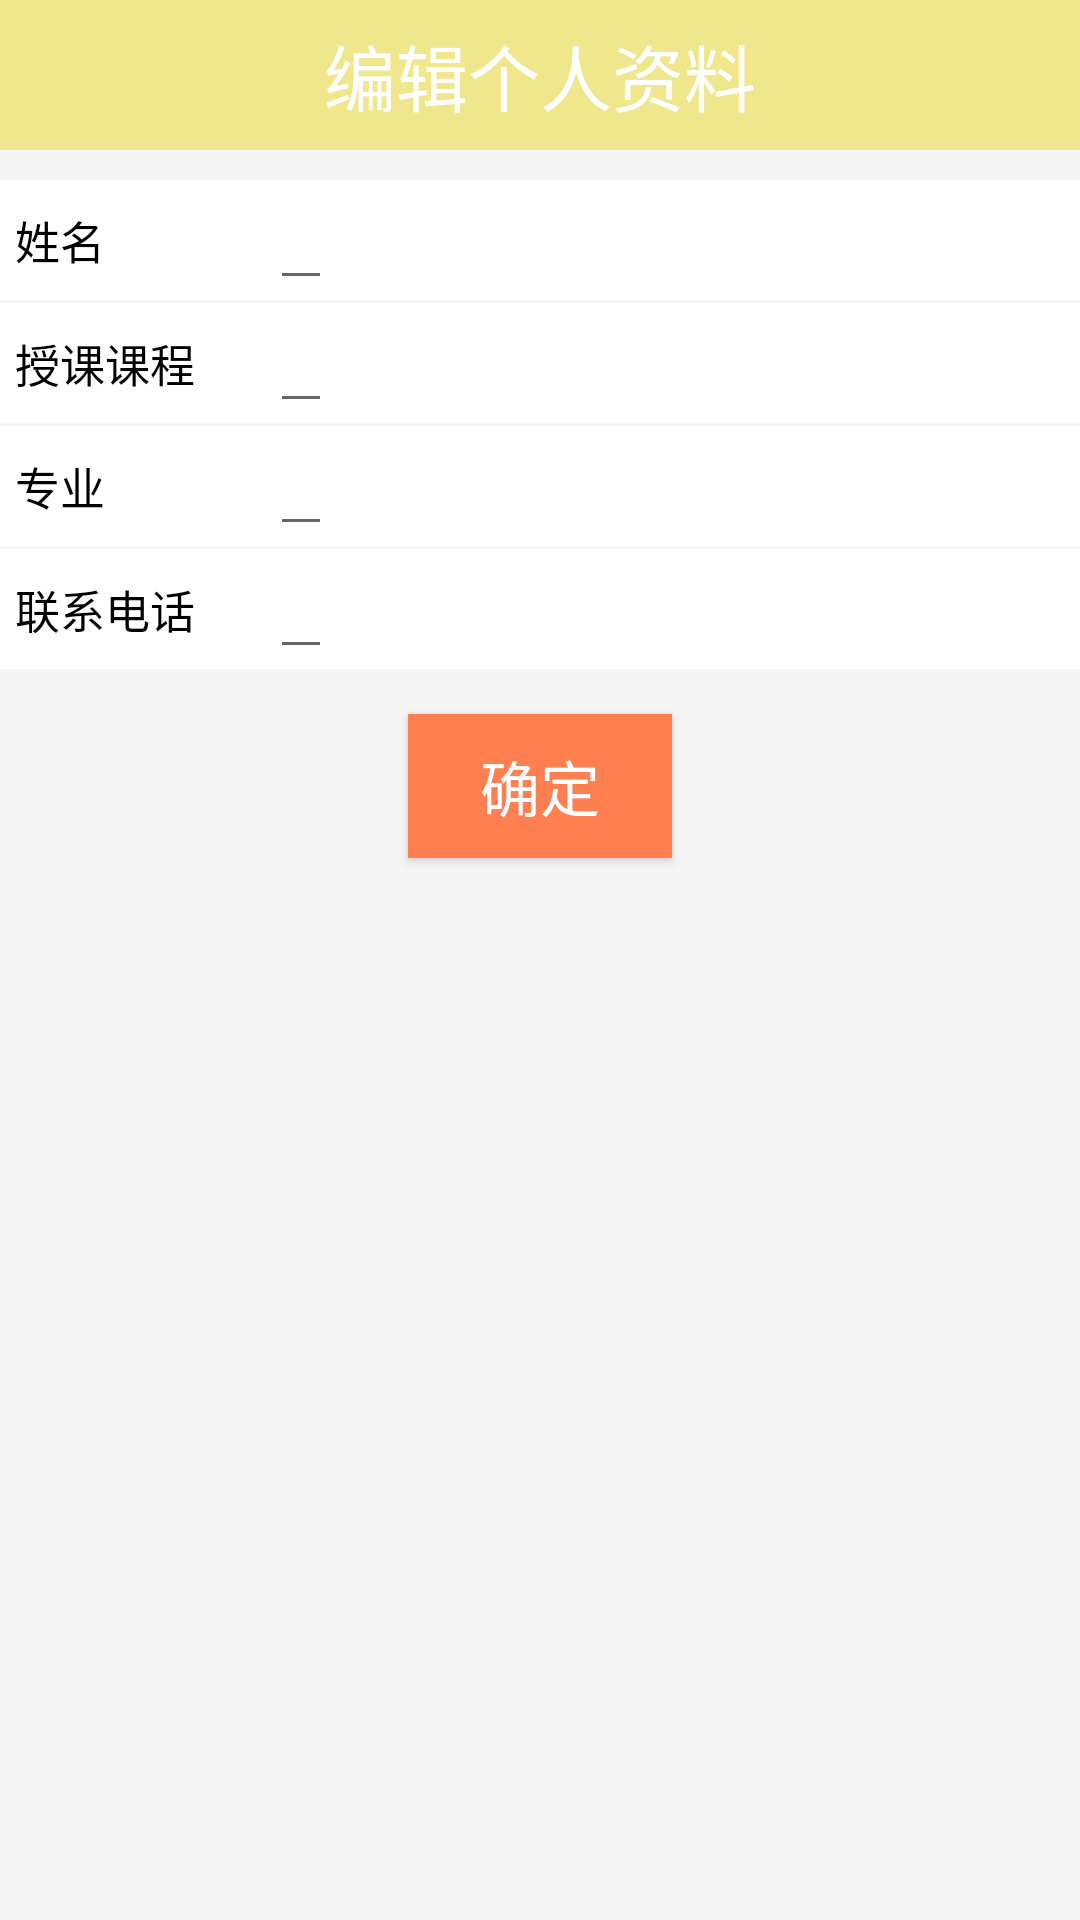

Android layout source for this screen:
<!-- AndroidManifest.xml: application theme AppTheme -->
<!-- res/layout/activity_teacher_edit.xml -->
<?xml version="1.0" encoding="utf-8"?>
<LinearLayout
        xmlns:android="http://schemas.android.com/apk/res/android"
        xmlns:tools="http://schemas.android.com/tools"
        android:layout_width="match_parent" android:background="@color/whitesmoke"
        android:layout_height="match_parent" android:orientation="vertical"
        tools:context=".teacher.TeacherEditActivity">
    <LinearLayout android:layout_width="match_parent" android:layout_height="50dp"
                  android:background="@color/khaki" android:gravity="center">
        <TextView android:layout_width="wrap_content" android:layout_height="wrap_content"
                  android:text="编辑个人资料" android:textSize="24sp" android:textColor="@color/white"/>
    </LinearLayout>
    <LinearLayout android:layout_width="match_parent" android:layout_height="wrap_content"
                  android:layout_marginTop="10dp" android:orientation="vertical">
        <LinearLayout android:layout_width="match_parent" android:layout_height="40dp"
                      android:background="@color/white" android:orientation="horizontal" >
            <TextView android:layout_width="80dp" android:layout_height="wrap_content"
                      android:textColor="@color/black" android:layout_marginLeft="5dp" android:layout_gravity="center"
                      android:textSize="15sp" android:text="姓名"/>
            <EditText android:layout_width="wrap_content" android:layout_height="match_parent" android:id="@+id/tnameET"
                      android:textSize="15sp" android:textColor="@color/black" android:layout_marginLeft="5dp"/>
        </LinearLayout>
        <LinearLayout android:layout_width="match_parent" android:layout_height="40dp" android:background="@color/white"
                      android:orientation="horizontal" android:layout_marginTop="1dp">
            <TextView android:layout_width="80dp" android:layout_height="wrap_content"
                      android:textColor="@color/black" android:layout_marginLeft="5dp" android:layout_gravity="center"
                      android:textSize="15sp" android:text="授课课程"/>
            <EditText android:layout_width="wrap_content" android:layout_height="match_parent" android:id="@+id/tcourseET"
                      android:textSize="15sp" android:textColor="@color/black" android:layout_marginLeft="5dp"/>
        </LinearLayout>
        <LinearLayout android:layout_width="match_parent" android:layout_height="40dp" android:background="@color/white"
                      android:orientation="horizontal" android:layout_marginTop="1dp">
            <TextView android:layout_width="80dp" android:layout_height="wrap_content"
                      android:textColor="@color/black" android:layout_marginLeft="5dp" android:layout_gravity="center"
                      android:textSize="15sp" android:text="专业"/>
            <EditText android:layout_width="wrap_content" android:layout_height="match_parent" android:id="@+id/tprofessionalET"
                      android:textSize="15sp" android:textColor="@color/black" android:layout_marginLeft="5dp"/>
        </LinearLayout>
        <LinearLayout android:layout_width="match_parent" android:layout_height="40dp" android:background="@color/white"
                      android:orientation="horizontal" android:layout_marginTop="1dp">
            <TextView android:layout_width="80dp" android:layout_height="wrap_content"
                      android:textColor="@color/black" android:layout_marginLeft="5dp" android:layout_gravity="center"
                      android:textSize="15sp" android:text="联系电话"/>
            <EditText android:layout_width="wrap_content" android:layout_height="match_parent" android:id="@+id/tphoneET"
                      android:textSize="15sp" android:textColor="@color/black" android:layout_marginLeft="5dp"/>
        </LinearLayout>
    </LinearLayout>
    <LinearLayout android:layout_width="match_parent" android:layout_height="wrap_content" android:layout_marginTop="10dp"
                  android:orientation="horizontal" android:gravity="center">
        <Button android:layout_width="wrap_content" android:layout_height="wrap_content" android:id="@+id/t_editbt_ok"
                android:background="@color/coral" android:textColor="@color/white" android:textSize="20sp"
                android:text="确定" android:layout_margin="5dp"/>
    </LinearLayout>
</LinearLayout>
<!-- resources referenced by this layout -->
<resources>
  <color name="black">#000000</color>
  <color name="coral">#FF7F50</color>
  <color name="khaki">#F0E68C</color>
  <color name="white">#FFFFFF</color>
  <color name="whitesmoke">#F5F5F5</color>
  <style name="AppTheme" parent="Base.Theme.AppCompat.Light.DarkActionBar">
          
          <item name="colorPrimary">@color/colorPrimary</item>
          <item name="colorPrimaryDark">@color/colorPrimaryDark</item>
          <item name="colorAccent">@color/colorAccent</item>
      </style>
  <color name="colorPrimary">#3F51B5</color>
  <color name="colorPrimaryDark">#303F9F</color>
  <color name="colorAccent">#FF4081</color>
</resources>
